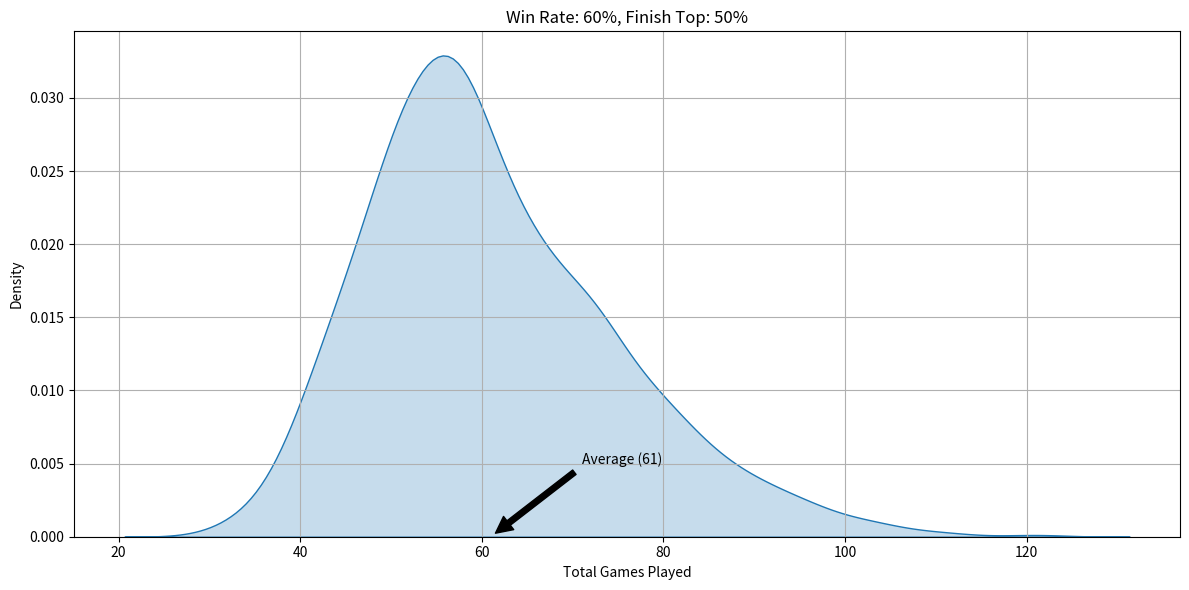

Reproduce this figure in Python.
#!/usr/bin/env python
# coding: utf-8

# Anyone who has played online games has probably come across 'ranked battles'. This is a mode where you play individually or in smaller teams and where you aim to move up from a starter rank to the top rank.
# 
# This is a simulation based on the rules used for WarGaming's Season 1 Ranked Battles for *World of Warships Legends*, which is on console. The rules are as follows:
# 
# * The player starts at Rank 10 and is aiming to reach Rank 1 
# * Each rank has a set number of stars that you need in order to move up to the next rank
# * Win a game and you receive a star. Win enough stars and you will be promoted to the next rank
# * Lose a game and you lose a star. However, you don't lose a star if you finished top of your team in terms of xp earned
# * Some ranks are irrevocable i.e. once reached you cannot be demoted from them
# 
# As you can tell, Ranked Battles have a *Snakes and Ladders* feel about them, which often causes player stress and rage!
# 
# Based on the rules above, this simulation uses basic random number generation and 1000 simulated runs to produce a distribution curve for how many games you will have to play in order to reach Rank 1. The better players have typically reported requiring only 60 games, which according to this simulation requires a Win-Rate of 60% (and finishing top of your team 50% of the time when losing). An average player with a 50% Win-Rate is going to have to play on average 130+ games! However, the distribution has a long tail which means some players just won't be able to play enough games to get there....
# 
# Feel free to play and adjust. Pass pack any suggestions to improve my hacky code :)

# In[ ]:


import random
import numpy as np
import seaborn as sns
import matplotlib.pyplot as plt


# Adjust your win-rate and likelihood of finishing top of the team. 
# A number of '50' will be treated as '50%' so no need to add '%'.

# In[ ]:


win_rate = 60
top_rate = 50


# Here you can adjust how many stars are needed for each rank and which ranks are irrevocable.

# In[ ]:


stars_needed = {10:2,9:2,8:2,7:3,6:3,5:3,4:4,3:4,2:4}
irrev_rank = {10:True, 9:True, 8:False,7:True,6:False,5:False, 4:True, 3:False, 2:False, 1:True}


# The rest of the code is here:

# In[ ]:


title = "Win Rate: " + str(win_rate) + "%, Finish Top: " + str(top_rate) + "%"
results = []

#1,000 simulations
for x in range(1000):
    rank = 10
    stars = 0
    games = 0
    while rank > 1:
        games = games + 1
        n = random.randrange(1,100)
        #Loss or draw
        if n > win_rate:
            #second chance if top on xp
            n = random.randrange(1,100)
            if n > top_rate:
                #if not you lose a star
                stars = stars - 1
                if stars <0:
                    #irrevocable rank so stay on that rank
                    if irrev_rank[rank]:
                        stars = 0
                    #otherwise demoted
                    else:
                        rank = rank + 1
                        stars = stars_needed[rank]-1
        #Win
        else:
            stars = stars + 1
            if stars >= stars_needed[rank]:
                stars = 0
                rank = rank - 1

    results.append(games)

#calculate the average
mn = round(np.mean(results))
average = 'Average (' + str(int(mn)) + ')'

#Plotting
plt.figure(figsize=(12,6))
plt.grid()
plt.xlabel('Total Games Played')
plt.title(title)
sns.kdeplot(results,shade=True)
plt.annotate(average,xy = (mn,0),xytext=(mn+10,0.005),
    arrowprops=dict(facecolor='black',shrink=0.05))
plt.tight_layout()
plt.show()

